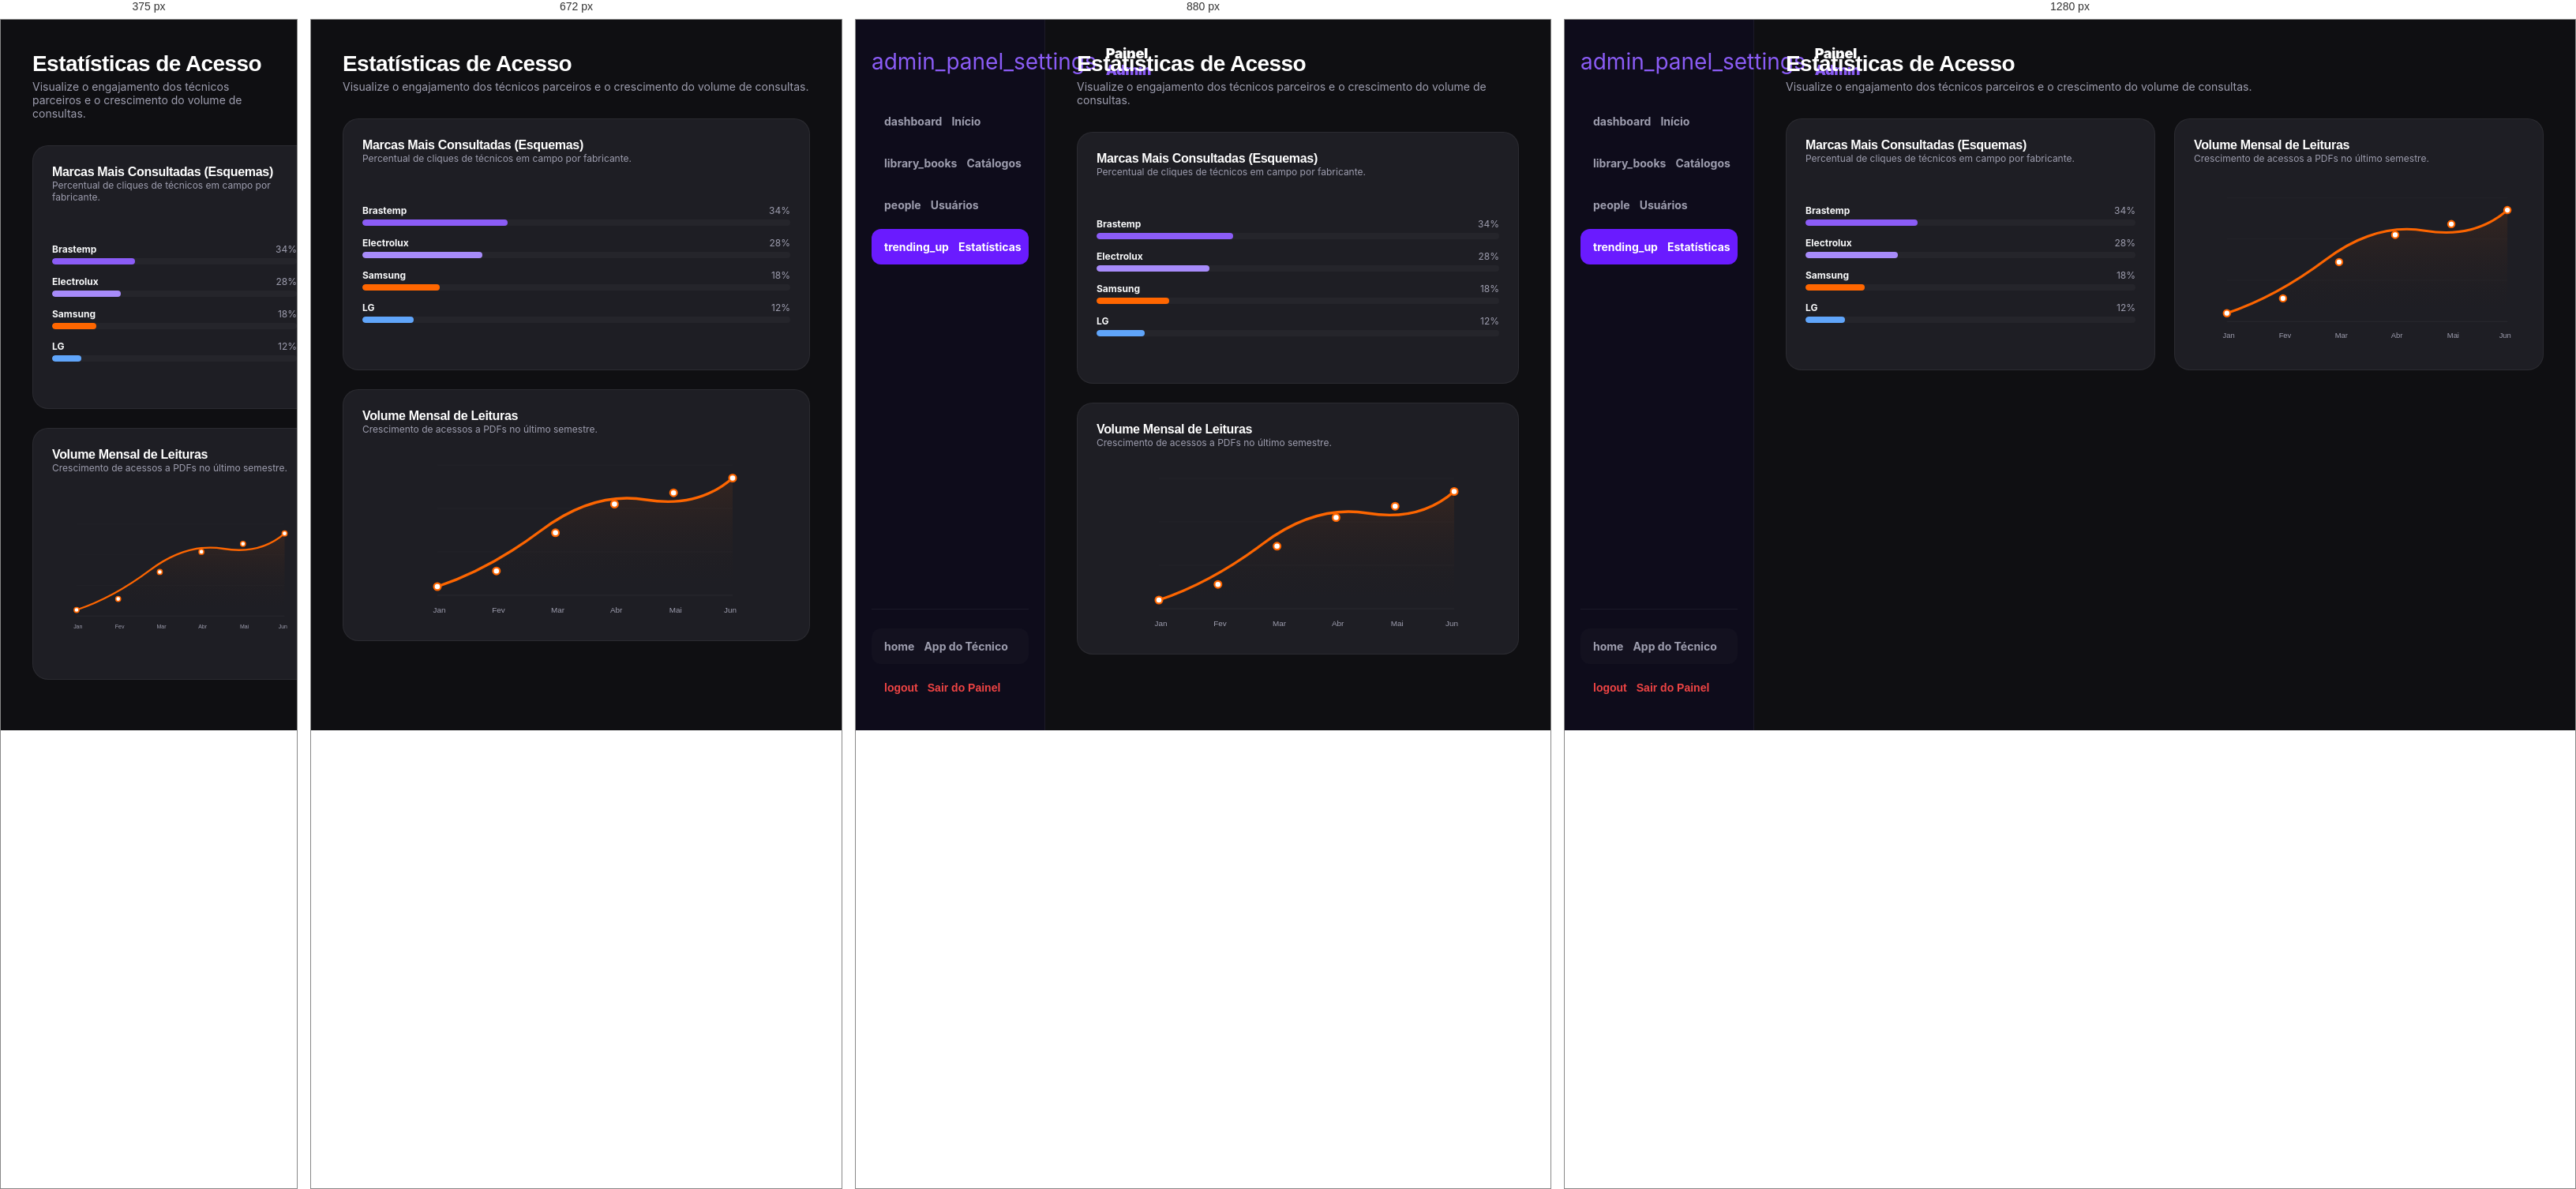
Rendered at 375 px, 672 px, 880 px and 1280 px, left to right.

<!-- file: analytics.html -->
<!DOCTYPE html>
<html lang="pt-BR" class="dark">
<head>
  <meta charset="UTF-8" />
  <meta name="viewport" content="width=device-width, initial-scale=1.0" />
  <title>Estatísticas - Admin</title>
  
  <link rel="stylesheet" href="../css/style.css" />
  <link rel="stylesheet" href="../css/components.css" />
  <link rel="stylesheet" href="../css/pages.css" />
  <link rel="stylesheet" href="../css/animations.css" />
  <link rel="stylesheet" href="../css/responsive.css" />
  
  <link href="https://fonts.googleapis.com/icon?family=Material+Icons+Outlined" rel="stylesheet" />
  <style>
    .admin-container {
      display: grid;
      grid-template-columns: 240px 1fr;
      min-height: 100vh;
      background-color: var(--bg-color);
    }
    .admin-sidebar {
      background-color: #0E0C1B;
      border-right: 1px solid var(--border-color);
      padding: 2rem 1.25rem;
      display: flex;
      flex-direction: column;
      gap: 2rem;
    }
    .admin-sidebar-nav {
      display: flex;
      flex-direction: column;
      gap: 0.5rem;
    }
    .admin-nav-item {
      display: flex;
      align-items: center;
      gap: 0.75rem;
      padding: 0.875rem 1rem;
      border-radius: 12px;
      color: var(--text-muted);
      text-decoration: none;
      font-size: 0.875rem;
      font-weight: 700;
      transition: all 0.25s;
    }
    .admin-nav-item:hover, .admin-nav-item.active {
      color: white;
      background-color: var(--primary-color);
    }
    .admin-content {
      padding: 2.5rem;
      overflow-y: auto;
    }
    .admin-card {
      background-color: var(--card-bg);
      border: 1px solid var(--border-color);
      border-radius: 20px;
      padding: 1.5rem;
    }
    .chart-container {
      width: 100%;
      height: 220px;
      position: relative;
      margin-top: 1rem;
    }
    .grid-layout {
      display: grid;
      grid-template-columns: repeat(auto-fit, minmax(360px, 1fr));
      gap: 1.5rem;
    }
    @media (max-width: 768px) {
      .admin-container {
        grid-template-columns: 1fr;
      }
      .admin-sidebar {
        display: none;
      }
    }
  </style>
</head>
<body class="dark">

  <script>
    if (localStorage.getItem('tecw_admin_logged') !== 'true') {
      window.location.href = 'login.html';
    }
  </script>

  <div class="admin-container">
    
    <!-- Sidebar -->
    <aside class="admin-sidebar">
      <div style="display: flex; align-items: center; gap: 0.75rem;">
        <span class="material-icons-outlined" style="color: var(--primary-light); font-size: 1.75rem;">admin_panel_settings</span>
        <span style="font-size: 1.125rem; font-weight: 900; color: white; letter-spacing: -0.02em;">Painel <span style="color: var(--primary-light);">Admin</span></span>
      </div>
      
      <nav class="admin-sidebar-nav">
        <a href="dashboard.html" class="admin-nav-item">
          <span class="material-icons-outlined">dashboard</span>
          <span>Início</span>
        </a>
        <a href="manuals.html" class="admin-nav-item">
          <span class="material-icons-outlined">library_books</span>
          <span>Catálogos</span>
        </a>
        <a href="users.html" class="admin-nav-item">
          <span class="material-icons-outlined">people</span>
          <span>Usuários</span>
        </a>
        <a href="analytics.html" class="admin-nav-item active">
          <span class="material-icons-outlined">trending_up</span>
          <span>Estatísticas</span>
        </a>
      </nav>

      <div style="margin-top: auto; display: flex; flex-direction: column; gap: 0.5rem; border-top: 1px solid var(--border-color); padding-top: 1.5rem;">
        <a href="../home.html" class="admin-nav-item" style="background-color: rgba(255,255,255,0.02);">
          <span class="material-icons-outlined">home</span>
          <span>App do Técnico</span>
        </a>
        <button id="admin-logout" class="admin-nav-item" style="border: none; background: none; text-align: left; cursor: pointer; width: 100%; color: #EF4444;">
          <span class="material-icons-outlined">logout</span>
          <span>Sair do Painel</span>
        </button>
      </div>
    </aside>

    <!-- Main Content Area -->
    <main class="admin-content">
      <header style="margin-bottom: 2rem;">
        <h1 style="font-size: 1.75rem; font-weight: 900; color: white;">Estatísticas de Acesso</h1>
        <p style="color: var(--text-muted); font-size: 0.875rem; margin-top: 0.25rem;">Visualize o engajamento dos técnicos parceiros e o crescimento do volume de consultas.</p>
      </header>

      <div class="grid-layout">
        
        <!-- Graph Card 1: Brand engagement -->
        <div class="admin-card">
          <h2 style="font-size: 1rem; font-weight: 800; color: white;">Marcas Mais Consultadas (Esquemas)</h2>
          <p style="font-size: 0.75rem; color: var(--text-muted);">Percentual de cliques de técnicos em campo por fabricante.</p>
          
          <div class="chart-container" style="display: flex; flex-direction: column; gap: 0.875rem; justify-content: center;">
            <!-- Brand Bar Graph -->
            <div>
              <div style="display: flex; justify-content: space-between; font-size: 0.75rem; margin-bottom: 0.25rem;">
                <span style="font-weight: 700;">Brastemp</span>
                <span style="color: var(--text-muted);">34%</span>
              </div>
              <div style="width: 100%; height: 8px; border-radius: 4px; background-color: rgba(255,255,255,0.03); overflow: hidden;">
                <div style="width: 34%; height: 100%; background-color: var(--primary-light); border-radius: 4px;"></div>
              </div>
            </div>
            
            <div>
              <div style="display: flex; justify-content: space-between; font-size: 0.75rem; margin-bottom: 0.25rem;">
                <span style="font-weight: 700;">Electrolux</span>
                <span style="color: var(--text-muted);">28%</span>
              </div>
              <div style="width: 100%; height: 8px; border-radius: 4px; background-color: rgba(255,255,255,0.03); overflow: hidden;">
                <div style="width: 28%; height: 100%; background-color: #A78BFA; border-radius: 4px;"></div>
              </div>
            </div>

            <div>
              <div style="display: flex; justify-content: space-between; font-size: 0.75rem; margin-bottom: 0.25rem;">
                <span style="font-weight: 700;">Samsung</span>
                <span style="color: var(--text-muted);">18%</span>
              </div>
              <div style="width: 100%; height: 8px; border-radius: 4px; background-color: rgba(255,255,255,0.03); overflow: hidden;">
                <div style="width: 18%; height: 100%; background-color: var(--accent-color); border-radius: 4px;"></div>
              </div>
            </div>

            <div>
              <div style="display: flex; justify-content: space-between; font-size: 0.75rem; margin-bottom: 0.25rem;">
                <span style="font-weight: 700;">LG</span>
                <span style="color: var(--text-muted);">12%</span>
              </div>
              <div style="width: 100%; height: 8px; border-radius: 4px; background-color: rgba(255,255,255,0.03); overflow: hidden;">
                <div style="width: 12%; height: 100%; background-color: #60A5FA; border-radius: 4px;"></div>
              </div>
            </div>
          </div>
        </div>

        <!-- Graph Card 2: Growth Chart (SVG Line) -->
        <div class="admin-card">
          <h2 style="font-size: 1rem; font-weight: 800; color: white;">Volume Mensal de Leituras</h2>
          <p style="font-size: 0.75rem; color: var(--text-muted);">Crescimento de acessos a PDFs no último semestre.</p>
          
          <div class="chart-container">
            <svg viewBox="0 0 400 200" style="width: 100%; height: 100%; display: block;">
              <!-- Grid Lines -->
              <line x1="40" y1="20" x2="380" y2="20" stroke="rgba(255,255,255,0.02)" stroke-width="1" />
              <line x1="40" y1="70" x2="380" y2="70" stroke="rgba(255,255,255,0.02)" stroke-width="1" />
              <line x1="40" y1="120" x2="380" y2="120" stroke="rgba(255,255,255,0.02)" stroke-width="1" />
              <line x1="40" y1="170" x2="380" y2="170" stroke="rgba(255,255,255,0.05)" stroke-width="1" />
              
              <!-- Growth Line Path -->
              <path d="M 40,160 Q 100,140 160,95 T 280,60 T 380,35" fill="none" stroke="var(--accent-color)" stroke-width="3" stroke-linecap="round" />
              
              <!-- Gradient under the curve -->
              <path d="M 40,160 Q 100,140 160,95 T 280,60 T 380,35 L 380,170 L 40,170 Z" fill="url(#chart-grad)" opacity="0.1" />
              
              <!-- Dots on vertices -->
              <circle cx="40" cy="160" r="4" fill="white" stroke="var(--accent-color)" stroke-width="2" />
              <circle cx="108" cy="142" r="4" fill="white" stroke="var(--accent-color)" stroke-width="2" />
              <circle cx="176" cy="98" r="4" fill="white" stroke="var(--accent-color)" stroke-width="2" />
              <circle cx="244" cy="65" r="4" fill="white" stroke="var(--accent-color)" stroke-width="2" />
              <circle cx="312" cy="52" r="4" fill="white" stroke="var(--accent-color)" stroke-width="2" />
              <circle cx="380" cy="35" r="4" fill="white" stroke="var(--accent-color)" stroke-width="2" />

              <!-- Text labels -->
              <text x="35" y="190" fill="var(--text-muted)" font-size="9" font-family="sans-serif">Jan</text>
              <text x="103" y="190" fill="var(--text-muted)" font-size="9" font-family="sans-serif">Fev</text>
              <text x="171" y="190" fill="var(--text-muted)" font-size="9" font-family="sans-serif">Mar</text>
              <text x="239" y="190" fill="var(--text-muted)" font-size="9" font-family="sans-serif">Abr</text>
              <text x="307" y="190" fill="var(--text-muted)" font-size="9" font-family="sans-serif">Mai</text>
              <text x="370" y="190" fill="var(--text-muted)" font-size="9" font-family="sans-serif">Jun</text>

              <!-- Gradients def -->
              <defs>
                <linearGradient id="chart-grad" x1="0%" y1="0%" x2="0%" y2="100%">
                  <stop offset="0%" stop-color="var(--accent-color)" />
                  <stop offset="100%" stop-color="var(--bg-color)" stop-opacity="0" />
                </linearGradient>
              </defs>
            </svg>
          </div>
        </div>

      </div>
    </main>

  </div>

  <script>
    // Admin Logout
    document.getElementById('admin-logout').addEventListener('click', () => {
      localStorage.removeItem('tecw_admin_logged');
      window.location.href = 'login.html';
    });
  </script>
</body>
</html>


/* @media block from responsive.css */
@media (max-width: 576px) {
  .hero-title {
    font-size: 1.85rem;
  }
  
  .auth-card {
    padding: 1.5rem 1.25rem;
  }
  
  .stats-grid {
    gap: 0.5rem;
  }
  
  .stat-card {
    padding: 0.75rem 0.5rem;
  }
  
  .stat-value {
    font-size: 1.25rem;
  }
  
  .manuals-grid {
    grid-template-columns: 1fr;
    gap: 1rem;
    padding: 1rem;
  }
  
  .pdf-page-mockup {
    padding: 1.25rem;
    min-height: 70vh;
  }
}

/* @media block from responsive.css */
@media (min-width: 577px) and (max-width: 992px) {
  .hero-title {
    font-size: 2.25rem;
  }
  
  .manuals-grid {
    grid-template-columns: repeat(2, 1fr);
  }
}

/* @media block from responsive.css */
@media (min-width: 993px) {
  .manuals-grid {
    grid-template-columns: repeat(3, 1fr);
  }
  
  /* On desktop, we can display sidebar widgets or dual panes */
  .profile-layout-container {
    display: grid;
    grid-template-columns: 320px 1fr;
    gap: 2rem;
    max-width: 1200px;
    margin: 2rem auto;
    padding: 0 1.5rem;
  }
  
  .profile-hero {
    border: 1px solid var(--border-color);
    border-radius: 24px;
    background-color: var(--card-bg);
    height: fit-content;
  }
  
  .profile-stats-section {
    margin: 0;
  }
}